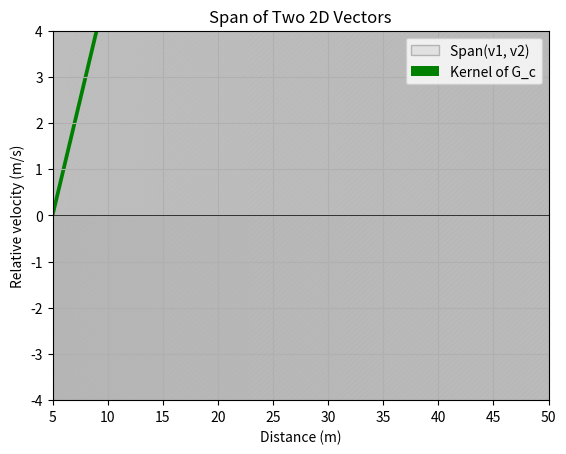

Here is the Python script that generated this plot:
import numpy as np
import matplotlib.pyplot as plt

# Parameter
h = 1

# Define two 2D vectors
v1 = np.array([1, -1/h])
v2 = np.array([0, 1])

# Kernel
ker = np.array([h,1])

# Create a grid of scalars to span the area
s = np.linspace(-10, 100, 1000)
t = np.linspace(-10, 100, 1000)
S, T = np.meshgrid(s, t)

# Compute the linear combinations of v1 and v2
X = S * v1[0] + T * v2[0]
Y = S * v1[1] + T * v2[1]

# Plot setup
fig, ax = plt.subplots()

# Fill the span area
ax.fill(X.flatten(), Y.flatten(), color='lightgray', alpha=0.5, label='Span(v1, v2)', edgecolor='gray')

# Fill the Kernel Vector
ker_span = np.linspace(-10,10,1000)
KER_X = ker_span * ker[0]
KER_Y = ker_span * ker[1]

# Draw the vectors
origin = [5, 0]
# ax.quiver(*origin, *v1, angles='xy', scale_units='xy', scale=1, color='r', label='v1')
# ax.quiver(*origin, *v2, angles='xy', scale_units='xy', scale=1, color='b', label='v2')
ax.quiver(*origin, *(KER_X[-1],KER_Y[-1]), angles='xy', scale_units='xy', scale=1, color='g', label='Kernel of G_c')

# Axes and grid
ax.axhline(0, color='black', linewidth=0.5)
ax.axvline(0, color='black', linewidth=0.5)
ax.set_xlim(5, 50)
ax.set_ylim(-4, 4)
# ax.set_aspect('equal')
ax.set_xlabel('Distance (m)')
ax.set_ylabel('Relative velocity (m/s)')
ax.legend()
ax.set_title('Span of Two 2D Vectors')

plt.grid(True)
plt.show()
